Run: headless pygame with SDL's dummy video driver; simulated clock (each Clock.tick advances the game by its frame time, no real sleeping); random seed 0; keys injected as events and as key.get_pressed() state; no mouse input.
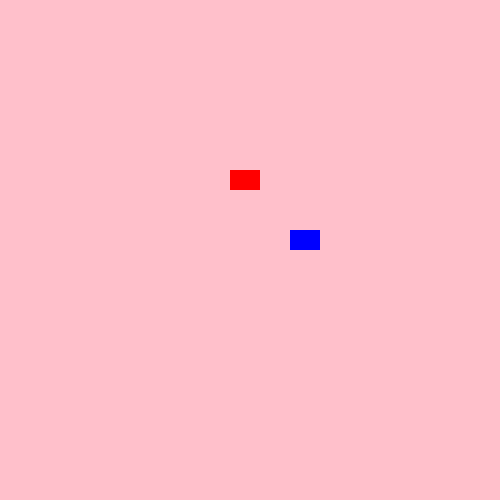
Frame 1 of 4 · flips 1–60 · no input
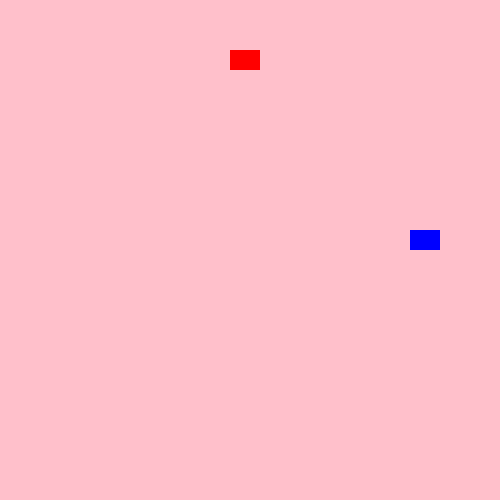
Frame 2 of 4 · flips 61–180 · tapped SPACE, RETURN · held RIGHT (→), D
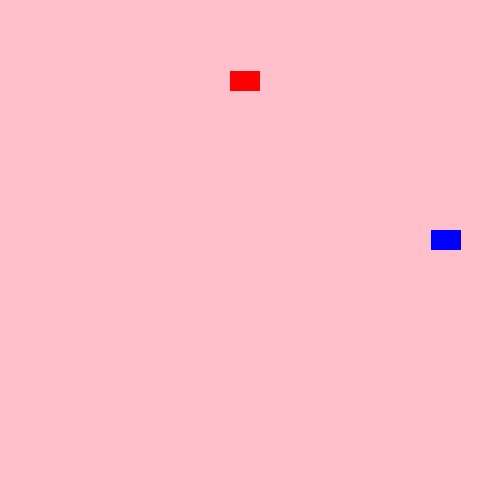
Frame 3 of 4 · flips 181–300 · held DOWN (↓), S
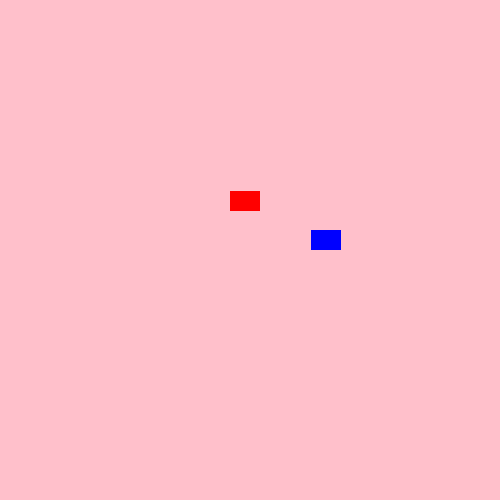
Frame 4 of 4 · flips 301–420 · held LEFT (←), A, UP (↑), W

The pygame program that drew these frames:

import pygame

pygame.init()

BLUE = pygame.Color("blue")
PINK = pygame.Color("pink")
RED = pygame.Color("red")


class ImmSprite(pygame.sprite.Sprite):
    def __init__(self,colour,height,width):
        super().__init__()
        self.image = pygame.Surface([width,height])
        self.image.fill(colour)
        self.rect = self.image.get_rect()
        self.velocity = [1,0]
    
    def update(self):
        flag = 0
        print(self.rect.bottom)
        self.rect.move_ip(self.velocity)
        if (self.rect.right <= 19):
            flag = 1
            self.velocity[0] = -self.velocity[0] 
            self.rect.move_ip(self.velocity)
        if (self.rect.left >= 500 - 19):
            flag = 1
            self.velocity[0] = -self.velocity[0] 
            self.rect.move_ip(self.velocity)

class Sprite(pygame.sprite.Sprite):
    def __init__(self,colour,height,width):
        super().__init__()
        self.image = pygame.Surface([width,height])
        self.image.fill(colour)
        self.rect = self.image.get_rect()
        self.velocity = [0,-1]
    
    def update(self):
        flag = 0
        print(self.rect.bottom)
        self.rect.move_ip(self.velocity)
        if (self.rect.top <= 0):
            flag = 1
            self.velocity[1] = -self.velocity[1] 
            self.rect.move_ip(self.velocity)
        if (self.rect.top >= 500):
            flag = 1
            self.velocity[1] = -self.velocity[1] 
            self.rect.move_ip(self.velocity)
                
            
all_spr_lst = pygame.sprite.Group()
        
surface1 = pygame.display.set_mode((500,500))
pygame.display.set_caption("Movable Sprites")
bg_color = PINK
surface1.fill(bg_color)

all_spr_lst = pygame.sprite.Group()
sp1 = Sprite(RED,20,30)
sp2 = ImmSprite(BLUE,20,30)
sp1.rect.x = 230.0
sp1.rect.y = 230.0
sp2.rect.x = 230.0
sp2.rect.y = 230.0
all_spr_lst.add(sp1)
all_spr_lst.add(sp2)

done = False

clock = pygame.time.Clock()

while not done:
    for event in pygame.event.get():
        if event.type == pygame.QUIT:
            done = True
    
    all_spr_lst.update()
    surface1.fill(bg_color)
    all_spr_lst.draw(surface1)
    
    
    pygame.display.flip()
    clock.tick(240)

pygame.quit()   
